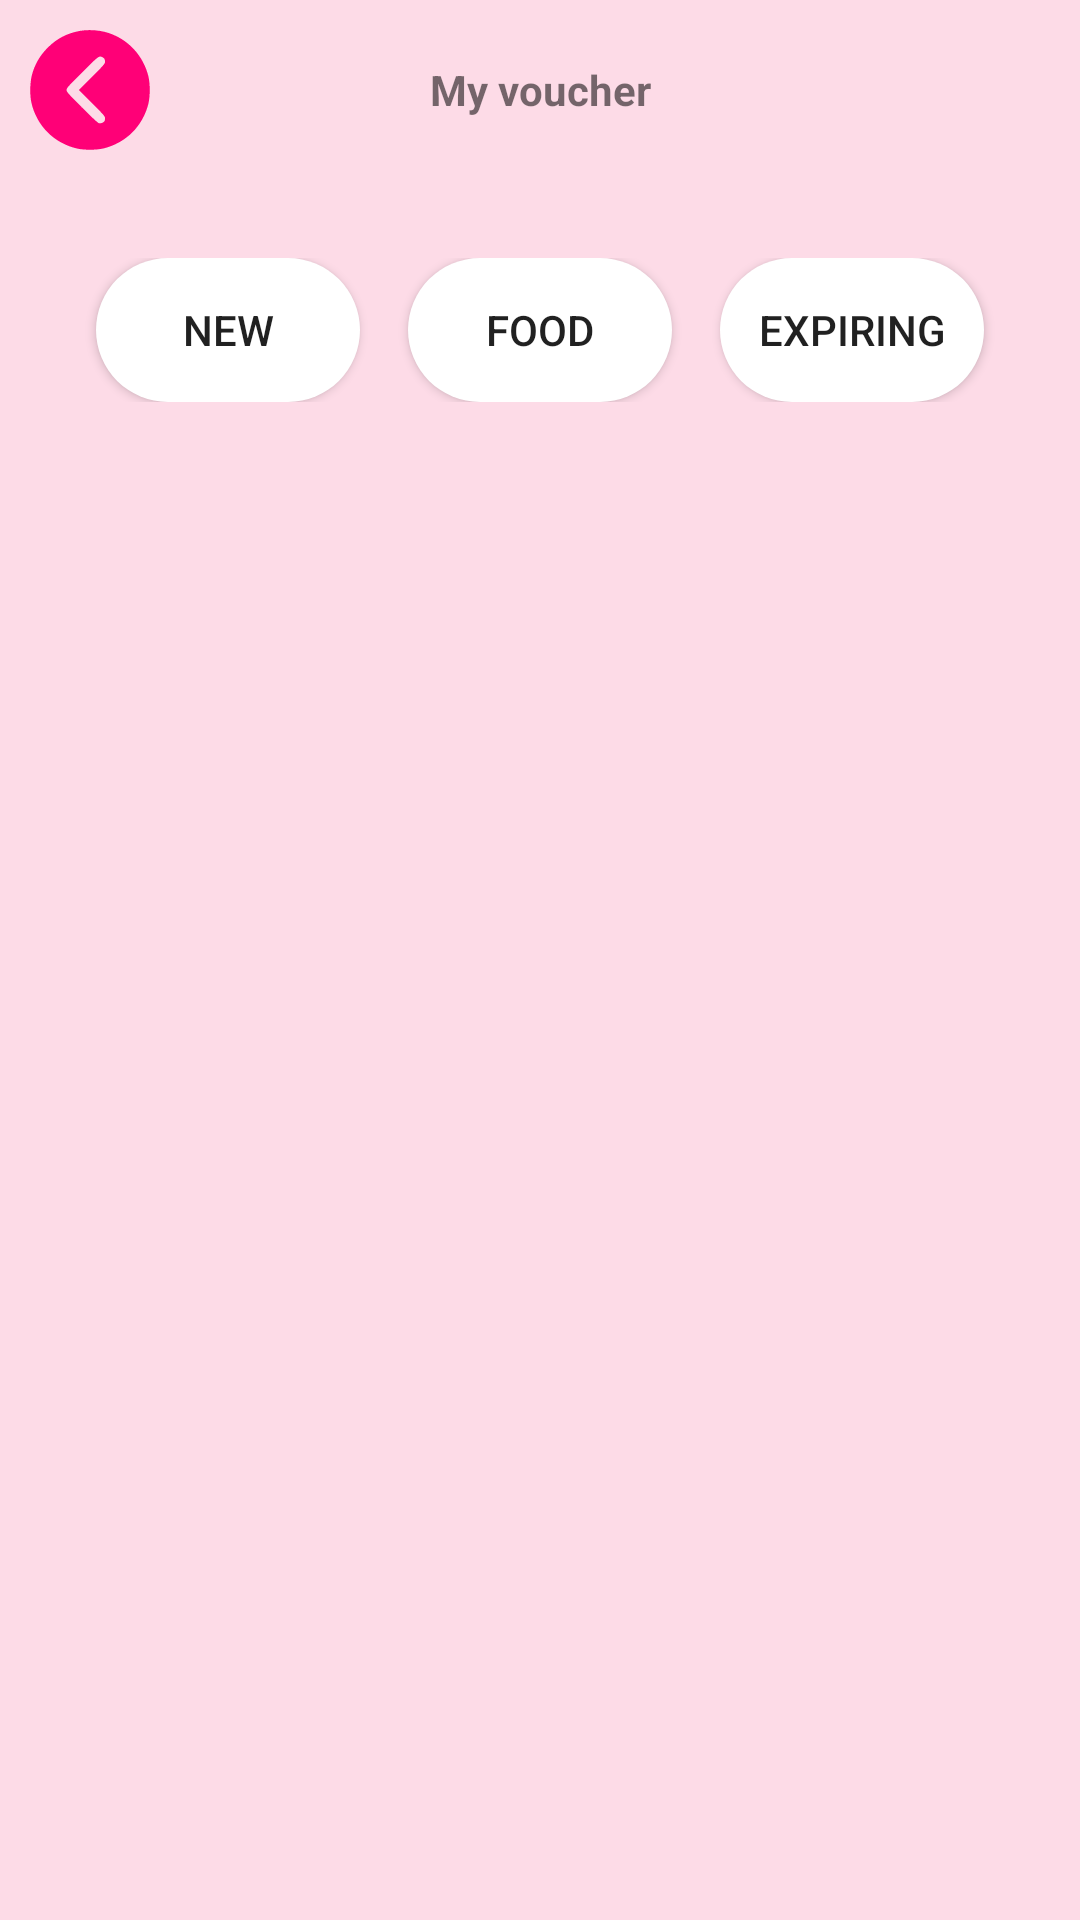

Android layout source for this screen:
<!-- AndroidManifest.xml: application theme Theme.VOU -->
<!-- res/layout/activity_my_voucher.xml -->
<?xml version="1.0" encoding="utf-8"?>
<RelativeLayout
    xmlns:android="http://schemas.android.com/apk/res/android"
    android:id="@+id/my_voucher_activity"
    android:layout_width="match_parent"
    android:layout_height="match_parent"
    android:background="@color/background_2">

    <ImageView
        android:id="@+id/myVoucherBackButton"
        android:layout_width="40dp"
        android:layout_height="40dp"
        android:layout_margin="10dp"
        android:layout_alignParentTop="true"
        android:layout_alignParentStart="true"
        android:background="@drawable/background_back_button"
        android:layout_marginEnd="11dp"/>

    <LinearLayout
        android:layout_width="match_parent"
        android:layout_height="match_parent"
        android:orientation="vertical">

        <TextView
            android:layout_width="match_parent"
            android:layout_height="60dp"
            android:gravity="center"
            android:text="My voucher"
            android:textStyle="bold"/>

        <LinearLayout
            xmlns:android="http://schemas.android.com/apk/res/android"
            android:layout_width="match_parent"
            android:layout_height="wrap_content"
            android:orientation="horizontal"
            android:padding="16dp"
            android:gravity="center"
            android:layout_margin="10dp">

            <ToggleButton
                android:id="@+id/toggleNew"
                android:layout_width="wrap_content"
                android:layout_height="wrap_content"
                android:background="@drawable/background_filter"
                android:textOn="New"
                android:textOff="New"/>

            <ToggleButton
                android:id="@+id/toggleFood"
                android:layout_width="wrap_content"
                android:layout_height="wrap_content"
                android:background="@drawable/background_filter"
                android:textOn="Food"
                android:textOff="Food"
                android:layout_marginStart="16dp"
                android:layout_marginEnd="16dp"/>

            <ToggleButton
                android:id="@+id/toggleExpiringSoon"
                android:layout_width="wrap_content"
                android:layout_height="wrap_content"
                android:background="@drawable/background_filter"
                android:textOn="Expiring"
                android:textOff="Expiring"/>
        </LinearLayout>

        <androidx.recyclerview.widget.RecyclerView
            android:id="@+id/recyclerViewMyVoucher"
            android:layout_width="match_parent"
            android:layout_height="wrap_content"
            android:layout_marginTop="16dp"
            android:layout_marginStart="10dp"
            android:layout_marginEnd="10dp"
            android:orientation="vertical"
            android:paddingStart="16dp"
            android:paddingEnd="16dp"/>

    </LinearLayout>
</RelativeLayout>
<!-- resources referenced by this layout -->
<resources>
  <color name="background_2">#FDDBE7</color>
  <!-- drawable background_back_button (drawable) -->
  <?xml version="1.0" encoding="utf-8"?>
  <selector xmlns:android="http://schemas.android.com/apk/res/android">
      <item android:state_pressed="true"
          android:drawable="@drawable/icon_back_arrow_2" />
      <item android:drawable="@drawable/icon_back_arrow_1" />
  </selector>
  <!-- drawable background_filter (drawable) -->
  <?xml version="1.0" encoding="utf-8"?>
  <selector xmlns:android="http://schemas.android.com/apk/res/android">
      <item android:state_checked="true">
          <shape>
              <solid android:color="@color/filter_option_2" />
              <corners android:radius="32dp" />
          </shape>
      </item>
      <item>
          <shape>
              <solid android:color="@color/filter_option_1" />
              <corners android:radius="32dp" />
          </shape>
      </item>
  </selector>
  <style name="Theme.VOU" parent="Base.Theme.VOU" />
  <!-- drawable icon_back_arrow_2 (drawable) -->
  <vector xmlns:android="http://schemas.android.com/apk/res/android"
      android:width="200dp"
      android:height="200dp"
      android:viewportWidth="200"
      android:viewportHeight="200">
      <path
          android:pathData="M83.2,1.5c-21.5,3.9 -38.5,12.7 -53.7,28 -13,12.9 -21.5,27.7 -26.3,45.4 -3.3,12.7 -3.7,34.2 -0.8,46.6 9,38.5 37.6,67.1 76.1,76.1 11.6,2.7 33,2.6 44.5,-0.3 37.2,-9.4 64.9,-37 74.3,-74.3 3,-12.1 3,-33.9 0,-46 -8.7,-34.3 -33.1,-60.9 -66,-71.9 -14.5,-4.9 -33.3,-6.3 -48.1,-3.6zM120.9,45.5c3.2,1.6 4.1,3.3 4.1,7.8 0,2.8 -2.6,5.8 -21.7,24.9l-21.8,21.8 21.8,21.8c19.1,19.1 21.7,22.1 21.7,24.9 0,1.7 -0.3,3.9 -0.6,4.8 -1,2.4 -6.2,4.7 -9.3,4 -1.8,-0.4 -11.2,-9.1 -28.4,-26.3 -23.6,-23.7 -25.7,-26.1 -25.7,-29.2 0,-3.2 2.1,-5.6 26.3,-29.7 27.6,-27.6 27.8,-27.8 33.6,-24.8z"
          android:fillColor="@color/background_back_arrow_icon_2"
          android:strokeColor="#00000000"/>
  </vector>
  <!-- drawable icon_back_arrow_1 (drawable) -->
  <vector xmlns:android="http://schemas.android.com/apk/res/android"
      android:width="200dp"
      android:height="200dp"
      android:viewportWidth="200"
      android:viewportHeight="200">
    <path
        android:pathData="M83.2,1.5c-21.5,3.9 -38.5,12.7 -53.7,28 -13,12.9 -21.5,27.7 -26.3,45.4 -3.3,12.7 -3.7,34.2 -0.8,46.6 9,38.5 37.6,67.1 76.1,76.1 11.6,2.7 33,2.6 44.5,-0.3 37.2,-9.4 64.9,-37 74.3,-74.3 3,-12.1 3,-33.9 0,-46 -8.7,-34.3 -33.1,-60.9 -66,-71.9 -14.5,-4.9 -33.3,-6.3 -48.1,-3.6zM120.9,45.5c3.2,1.6 4.1,3.3 4.1,7.8 0,2.8 -2.6,5.8 -21.7,24.9l-21.8,21.8 21.8,21.8c19.1,19.1 21.7,22.1 21.7,24.9 0,1.7 -0.3,3.9 -0.6,4.8 -1,2.4 -6.2,4.7 -9.3,4 -1.8,-0.4 -11.2,-9.1 -28.4,-26.3 -23.6,-23.7 -25.7,-26.1 -25.7,-29.2 0,-3.2 2.1,-5.6 26.3,-29.7 27.6,-27.6 27.8,-27.8 33.6,-24.8z"
        android:fillColor="@color/background_back_arrow_icon_1"
        android:strokeColor="#00000000"/>
  </vector>
  <color name="filter_option_2">#FF0077</color>
  <color name="filter_option_1">#FFFFFF</color>
  <style name="Base.Theme.VOU" parent="Theme.AppCompat.Light.NoActionBar">
          
          
      </style>
  <color name="background_back_arrow_icon_2">#FAA1BF</color>
  <color name="background_back_arrow_icon_1">#FF0077</color>
</resources>
